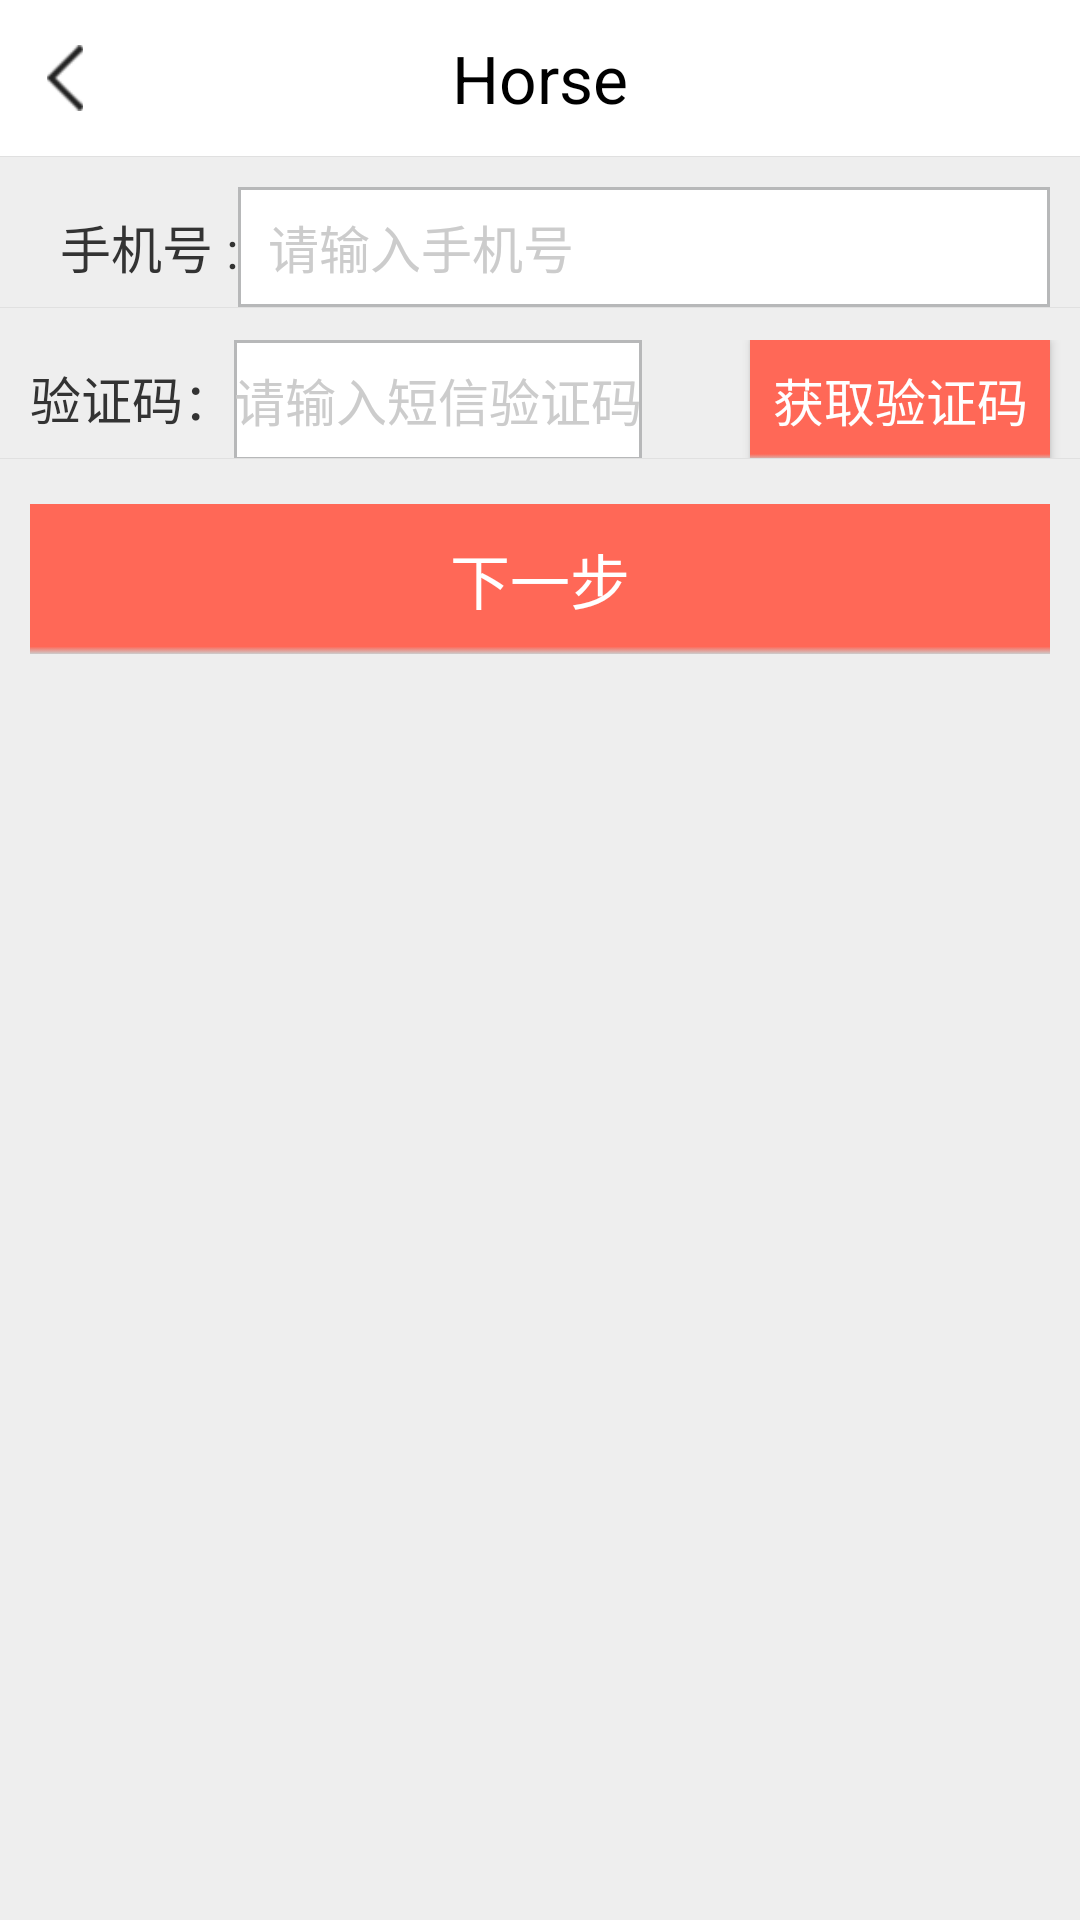

The Android layout XML behind this screen, and the referenced resources:
<!-- AndroidManifest.xml: activity theme AppTheme.NoActionBar -->
<!-- res/layout/activity_findpwd1.xml -->
<?xml version="1.0" encoding="utf-8"?>
<LinearLayout
    xmlns:android="http://schemas.android.com/apk/res/android"
    android:layout_width="match_parent"
    android:layout_height="match_parent"
    android:background="#eeeeee"
    android:orientation="vertical" >

    <include
        android:id="@+id/title"
        layout="@layout/title_bar_layout" />

    <View
        android:layout_height="1px"
        android:layout_width="match_parent"
        android:background="#e0e0e0"
        android:layout_below="@+id/title"
        />

        <LinearLayout
            android:id="@+id/title1"
            android:layout_width="fill_parent"
            android:layout_height="wrap_content"
            android:layout_marginTop="10dp"
            android:layout_marginLeft="10dp"
            android:layout_marginRight="10dp"
            android:orientation="horizontal" >

        <TextView
            style="@style/text_weex_style_common"
            android:layout_width="wrap_content"
            android:layout_height="fill_parent"
            android:text="手机号 :" />

        <EditText
            android:id="@+id/et_phone"
            style="@style/edit_weex_text_style_common"
            android:layout_width="fill_parent"
            android:layout_height="40dp"
            android:background="@drawable/edittext_frame_selector"
            android:hint="请输入手机号"
            android:maxLength="11">
        </EditText>

    </LinearLayout>

    <View
        android:layout_height="1px"
        android:layout_width="match_parent"
        android:background="#e0e0e0"
        android:layout_below="@+id/et_phone"
        />

    <LinearLayout
        android:id="@+id/title2"
        android:layout_width="fill_parent"
        android:layout_height="wrap_content"
        android:layout_marginTop="10dp"
        android:orientation="horizontal" >

        <TextView
            android:layout_width="wrap_content"
            android:layout_height="40dp"
            style="@style/text_weex_style_common"
            android:text="验证码：" />

        <RelativeLayout
            android:layout_width="fill_parent"
            android:layout_height="40dp">

            <EditText
                android:id="@+id/et_smsVerCode"
                style="@style/edit_weex_text_style_common_checkcode_et"
                android:layout_width="wrap_content"
                android:layout_height="fill_parent"
                android:hint="请输入短信验证码"
                android:background="@drawable/edittext_frame_selector"
                android:inputType="numberSigned"
                android:maxLength="6" >
            </EditText>

            <Button
                android:id="@+id/checkcode_btn"
                android:layout_width="100dp"
                android:layout_height="40dp"
                android:layout_alignParentRight="true"
                android:layout_centerVertical="true"
                android:layout_marginRight="10dp"
                android:background="@drawable/button_selector"
                android:gravity="center"
                android:text="获取验证码"
                android:textColor="#ffffff"
                android:textSize="17sp"
                android:onClick="onClickForSendVerCode"
                />
        </RelativeLayout>
    </LinearLayout>

    <View
        android:layout_height="1px"
        android:layout_width="match_parent"
        android:background="#e0e0e0"
        android:layout_below="@+id/title1"
        />

    <TextView
        android:id="@+id/tv_tostepthree"
        android:layout_width="fill_parent"
        android:layout_height="50dp"
        android:layout_gravity="center_vertical"
        android:layout_marginLeft="10dp"
        android:layout_marginRight="10dp"
        android:layout_marginTop="15dp"
        android:background="@drawable/button_selector"
        android:gravity="center"
        android:text="下一步"
        android:textColor="#ffffff"
        android:textSize="20sp"
        android:onClick="onClickForFindPwdNext"
        />

</LinearLayout>
<!-- res/layout/title_bar_layout.xml (included above) -->
<?xml version="1.0" encoding="utf-8"?>
<RelativeLayout xmlns:android="http://schemas.android.com/apk/res/android"
    android:id="@+id/main_layout"
    android:layout_width="fill_parent"
    android:layout_height="52dp"
    android:background="@color/white"
    android:orientation="vertical" >

    <ImageView
        android:id="@+id/app_left_view"
        android:layout_width="wrap_content"
        android:layout_height="wrap_content"
        android:layout_gravity="center_vertical"
        android:clickable="true"
        android:padding="15.0dip"
        android:src="@mipmap/back_focus_weex" />

    <TextView
        android:id="@+id/app_title_text"
        android:layout_width="wrap_content"
        android:layout_height="wrap_content"
        android:layout_centerHorizontal="true"
        android:layout_centerVertical="true"
        android:layout_marginLeft="5dp"
        android:layout_marginRight="5dp"
        android:ellipsize="end"
        android:singleLine="true"
        android:text="@string/app_name"
        android:textColor="@color/black"
        android:textSize="22sp" >
    </TextView>

    <LinearLayout
        android:id="@+id/app_right_view"
        android:layout_width="wrap_content"
        android:layout_height="fill_parent"
        android:layout_alignParentRight="true"
        android:layout_toRightOf="@id/app_title_text"
        android:gravity="right|center_vertical"
        android:minWidth="20dp"
        android:orientation="horizontal" >
    </LinearLayout>

    

    <EditText
        android:id="@+id/editText1"
        android:layout_width="0.1dp"
        android:layout_height="0.1dp"
        android:visibility="invisible" />

</RelativeLayout>
<!-- resources referenced by this layout -->
<resources>
  <color name="black">#000000</color>
  <color name="white">#ffffff</color>
  <!-- drawable button_selector (drawable) -->
  <?xml version="1.0" encoding="utf-8"?>
  <selector xmlns:android="http://schemas.android.com/apk/res/android">
      <item android:state_enabled="false"><shape>
          <gradient android:angle="270" android:centerColor="#F4F4F4" android:centerY="0.95"  android:startColor="#F4F4F4" android:endColor="#F4F4F4" />
      </shape></item>
      <item android:state_pressed="true"><shape>
          <gradient android:angle="270" android:centerColor="#26000000" android:centerY="0.95" android:endColor="@color/new_weex_button_bg" android:startColor="#26000000" />
      </shape></item>
      <item android:state_pressed="false"><shape>
          <gradient android:angle="270" android:centerColor="@color/new_weex_button_bg" android:centerY="0.95" android:endColor="#cccccc" android:startColor="@color/new_weex_button_bg" />
      </shape></item>
  
  </selector>
  <!-- drawable edittext_frame_selector (drawable) -->
  <?xml version="1.0" encoding="utf-8"?>
  <selector xmlns:android="http://schemas.android.com/apk/res/android">
      xmlns:android="http://schemas.android.com/apk/res/android">
      <item android:state_focused="true">
          <shape>
              <stroke android:width="1dp" android:color="#0175d9" />
              <solid android:color="#ffffff" />
          </shape>
      </item>
      <item android:state_pressed="true">
          <shape>
              <stroke android:width="1dp" android:color="#0175d9" />
              <solid android:color="#ffffff" />
          </shape>
      </item>
      <item>
          <shape>
              <stroke android:width="1dp" android:color="#b7b8b9" />
              <solid android:color="#ffffff" />
          </shape>
      </item>
    
  </selector>
  <!-- mipmap back_focus_weex: png bitmap (mipmap-hdpi, 1502 bytes) -->
  <string name="app_name">Horse</string>
  <style name="edit_weex_text_style_common" parent="@android:style/Widget.EditText">
          <item name="android:textSize">17sp</item>
          <item name="android:textColor">#ff8800</item>
          <item name="android:gravity">center_vertical</item>
          <item name="android:textColorHint">#cccccc</item>
          <item name="android:background">#ffffff</item>
          <item name="android:singleLine">true</item>
          <item name="android:paddingLeft">10dp</item>
          <item name="android:paddingRight">10dp</item>
      </style>
  <style name="edit_weex_text_style_common_checkcode_et" parent="@android:style/Widget.EditText">
          <item name="android:textSize">17sp</item>
          <item name="android:textColor">#ff8800</item>
          <item name="android:gravity">center_vertical</item>
          <item name="android:textColorHint">#cccccc</item>
          <item name="android:background">#ffffff</item>
          <item name="android:singleLine">true</item>
          <item name="android:paddingLeft">0dp</item>
          <item name="android:paddingRight">0dp</item>
      </style>
  <style name="text_weex_style_common" parent="@android:style/Widget.TextView">
          <item name="android:textSize">17sp</item>
          <item name="android:textColor">#333333</item>
          <item name="android:textColorHint">#cccccc</item>
          <item name="android:gravity">center_vertical</item>
          <item name="android:paddingLeft">10dp</item>
      </style>
  <style name="AppTheme.NoActionBar">
          <item name="windowActionBar">false</item>
          <item name="windowNoTitle">true</item>
          
          <item name="android:windowFullscreen">true</item>
          <item name="android:windowContentOverlay">@null</item>
      </style>
  <color name="new_weex_button_bg">#ff6857</color>
</resources>
